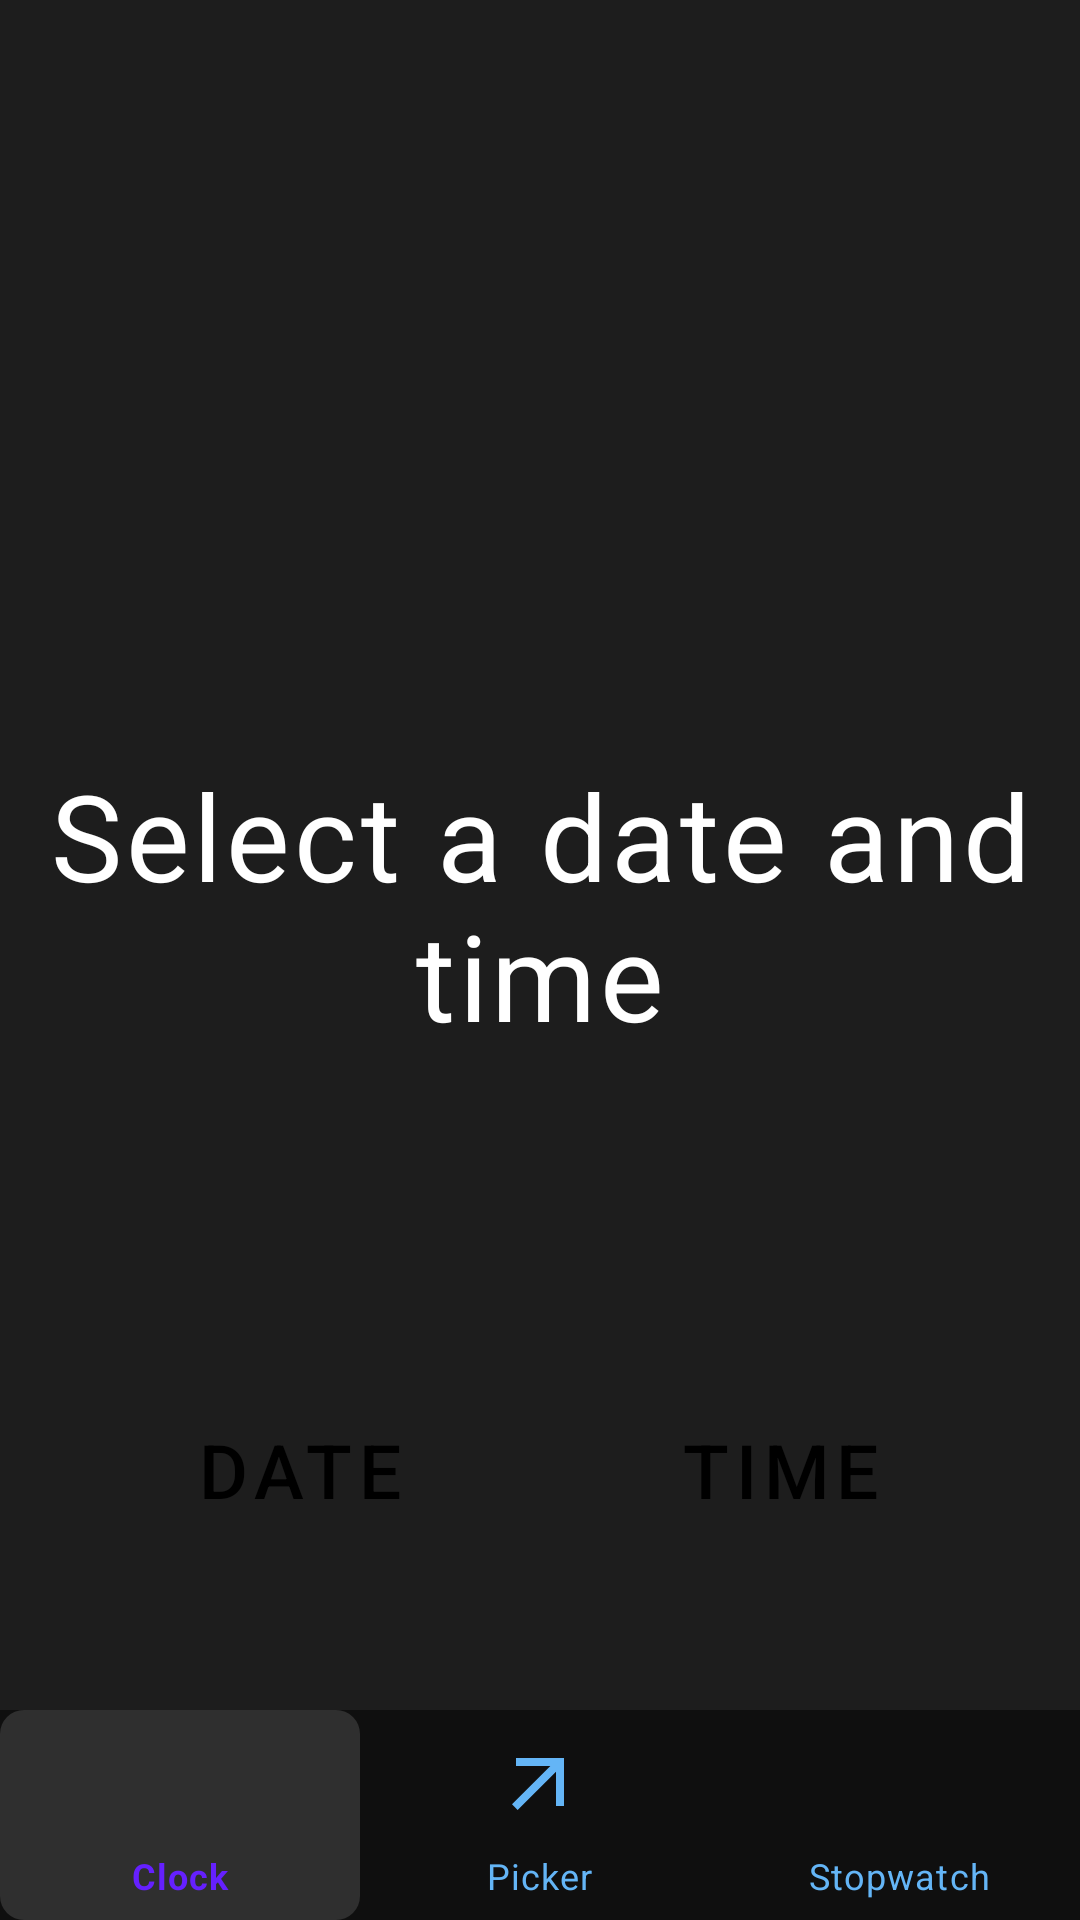

The Android layout XML behind this screen, and the referenced resources:
<!-- AndroidManifest.xml: application theme Theme.DecimalClock -->
<!-- res/layout/activity_calendar.xml -->
<?xml version="1.0" encoding="utf-8"?>
<androidx.constraintlayout.widget.ConstraintLayout 
    xmlns:android="http://schemas.android.com/apk/res/android"
    xmlns:app="http://schemas.android.com/apk/res-auto"
    xmlns:tools="http://schemas.android.com/tools"
    android:id="@+id/main"
    android:layout_width="match_parent"
    android:layout_height="match_parent"
    android:background="@color/main_background"
    android:padding="0dp"
    tools:context=".ui.calendar.CalendarActivity">

    
    
    
    
    
    
    
    
    

    


    <androidx.constraintlayout.widget.ConstraintLayout
        android:layout_width="0dp"
        android:layout_height="0dp"
        app:layout_constraintStart_toStartOf="parent"
        app:layout_constraintEnd_toEndOf="parent"
        app:layout_constraintTop_toTopOf="parent"
        app:layout_constraintBottom_toTopOf="@id/bottomSpacer">
        
        
        <androidx.constraintlayout.widget.ConstraintLayout
            android:id="@+id/contentContainer"
            android:layout_width="match_parent"
            android:layout_height="wrap_content"
            app:layout_constraintBottom_toBottomOf="parent"
            app:layout_constraintStart_toStartOf="parent"
            app:layout_constraintEnd_toEndOf="parent">

            <TextView
                android:id="@+id/txtSelectedDateTime"
                android:layout_width="wrap_content"
                android:layout_height="wrap_content"
                android:layout_marginTop="@dimen/margin_large"
                android:text="Select a date and time"
                style="@style/TextAppearance.DecimalClock.CalendarDateTime"
                app:layout_constraintEnd_toEndOf="parent"
                app:layout_constraintStart_toStartOf="parent"
                app:layout_constraintBottom_toTopOf="@+id/textSpacer1" />

            <Space
                android:id="@+id/textSpacer1"
                android:layout_width="match_parent"
                android:layout_height="@dimen/text_spacer_height"
                app:layout_constraintTop_toBottomOf="@+id/txtSelectedDateTime"
                app:layout_constraintStart_toStartOf="parent"
                app:layout_constraintEnd_toEndOf="parent" />

            <TextView
                android:id="@+id/txtConvertedDateTime"
                android:layout_width="wrap_content"
                android:layout_height="wrap_content"
                style="@style/TextAppearance.DecimalClock.CalendarDateTime"
                android:textStyle="bold"
                android:visibility="visible"
                app:layout_constraintTop_toBottomOf="@+id/textSpacer1"
                app:layout_constraintStart_toStartOf="parent"
                app:layout_constraintEnd_toEndOf="parent"
                android:layout_marginTop="@dimen/margin_standard" />

            <Space
                android:id="@+id/textSpacer2"
                android:layout_width="match_parent"
                android:layout_height="@dimen/button_spacer_height"
                app:layout_constraintTop_toBottomOf="@+id/txtConvertedDateTime"
                app:layout_constraintStart_toStartOf="parent"
                app:layout_constraintEnd_toEndOf="parent" />

            <LinearLayout
                android:id="@+id/buttonContainer"
                style="@style/Widget.DecimalClock.LinearLayout.Horizontal"
                android:gravity="center"
                app:layout_constraintTop_toBottomOf="@+id/textSpacer2"
                app:layout_constraintStart_toStartOf="parent"
                app:layout_constraintEnd_toEndOf="parent"
                android:layout_marginTop="@dimen/margin_large">

                <Button
                    android:id="@+id/btnSelectDate"
                    style="@style/Widget.DecimalClock.Button"
                    android:text="Date"
                    android:onClick="onSelectDateClick"
                    android:layout_marginEnd="@dimen/margin_standard" />

                <Button
                    android:id="@+id/btnSelectTime"
                    style="@style/Widget.DecimalClock.Button"
                    android:text="Time"
                    android:onClick="onSelectTimeClick"
                    android:layout_marginStart="@dimen/margin_standard" />
            </LinearLayout>
        </androidx.constraintlayout.widget.ConstraintLayout>
    </androidx.constraintlayout.widget.ConstraintLayout>

    <Space
        android:id="@+id/bottomSpacer"
        android:layout_width="0dp"
        android:layout_height="@dimen/bottom_spacer_height"
        app:layout_constraintBottom_toTopOf="@id/bottomNavigation"
        app:layout_constraintStart_toStartOf="parent"
        app:layout_constraintEnd_toEndOf="parent" />

    <com.google.android.material.bottomnavigation.BottomNavigationView
        android:id="@+id/bottomNavigation"
        android:layout_width="match_parent"
        android:layout_height="@dimen/bottom_nav_height"
        style="@style/Widget.DecimalClock.BottomNavigationView"
        app:menu="@menu/bottom_nav_menu"
        app:layout_constraintBottom_toBottomOf="parent"
        app:layout_constraintStart_toStartOf="parent"
        app:layout_constraintEnd_toEndOf="parent" />


</androidx.constraintlayout.widget.ConstraintLayout>
<!-- resources referenced by this layout -->
<resources>
  <color name="main_background">#1D1D1D</color>
  <dimen name="bottom_nav_height">83dp</dimen>
  <dimen name="bottom_spacer_height">40dp</dimen>
  <dimen name="button_spacer_height">15dp</dimen>
  <dimen name="margin_large">28dp</dimen>
  <dimen name="margin_standard">18dp</dimen>
  <dimen name="text_spacer_height">10dp</dimen>
  <style name="TextAppearance.DecimalClock.CalendarDateTime" parent="TextAppearance.DecimalClock.Base">
         <item name="android:textSize">@dimen/text_calendar_datetime</item>
         <item name="android:gravity">center</item>
     </style>
  <style name="Widget.DecimalClock.BottomNavigationView" parent="Widget.MaterialComponents.BottomNavigationView">
         <item name="itemIconSize">32dp</item>  
         <item name="itemIconTint">@color/navigation_item_color</item>
         <item name="itemTextColor">@color/navigation_item_color</item>
         <item name="itemBackground">@drawable/navigation_item_background</item>
         <item name="android:background">@color/nav_menu_background</item>
         <item name="itemTextAppearanceActive">@style/TextAppearance.BottomNavigationView.Large</item>
         <item name="itemTextAppearanceInactive">@style/TextAppearance.BottomNavigationView.Large</item>
         <item name="labelVisibilityMode">labeled</item>
         <item name="itemHorizontalTranslationEnabled">false</item>
         <item name="elevation">0dp</item>
         <item name="itemRippleColor">@android:color/transparent</item>
     </style>
  <style name="Widget.DecimalClock.Button" parent="Widget.MaterialComponents.Button">
         <item name="android:layout_width">@dimen/button_width</item>
         <item name="android:layout_height">@dimen/button_height</item>
         <item name="android:textSize">@dimen/text_button</item>
         <item name="backgroundTint">@color/button_background</item>
         <item name="android:textColor">@color/button_text</item>
         <item name="cornerRadius">8dp</item>
     </style>
  <style name="Widget.DecimalClock.LinearLayout.Horizontal" parent="">
         <item name="android:layout_width">match_parent</item>
         <item name="android:layout_height">wrap_content</item>
         <item name="android:orientation">horizontal</item>
         <item name="android:layout_marginTop">@dimen/margin_standard</item>
     </style>
  <style name="TextAppearance.DecimalClock.Base" parent="TextAppearance.MaterialComponents.Body1">
         <item name="android:textColor">@color/main_text</item>
         <item name="android:textSize">16sp</item>
     </style>
  <dimen name="text_calendar_datetime">10sp</dimen>
  <!-- drawable navigation_item_background (drawable) -->
  <?xml version="1.0" encoding="utf-8"?>
  <selector xmlns:android="http://schemas.android.com/apk/res/android">
      
      <item android:state_checked="true">
          <shape android:shape="rectangle">
              <solid android:color="#22FFFFFF" />
              <corners android:radius="8dp" />
          </shape>
      </item>
      
      <item>
          <shape android:shape="rectangle">
              <solid android:color="@android:color/transparent" />
              <corners android:radius="8dp" />
          </shape>
      </item>
  </selector>
  <color name="nav_menu_background">#0F0F0F</color>
  <style name="TextAppearance.BottomNavigationView.Large" parent="TextAppearance.MaterialComponents.Caption">
         <item name="android:textSize">12sp</item>
     </style>
  <dimen name="button_width">184dp</dimen>
  <dimen name="button_height">73dp</dimen>
  <dimen name="text_button">25sp</dimen>
  <color name="button_background">#64B5F6</color>
  <color name="button_text">#000000</color>
  <color name="button_background_dark">#1E88E5</color>
  <color name="surface_background">#1F1F1F</color>
  <color name="main_text">#FFFFFF</color>
  <color name="secondary_text">#CCCCCC</color>
  <color name="status_bar">#000000</color>
</resources>
